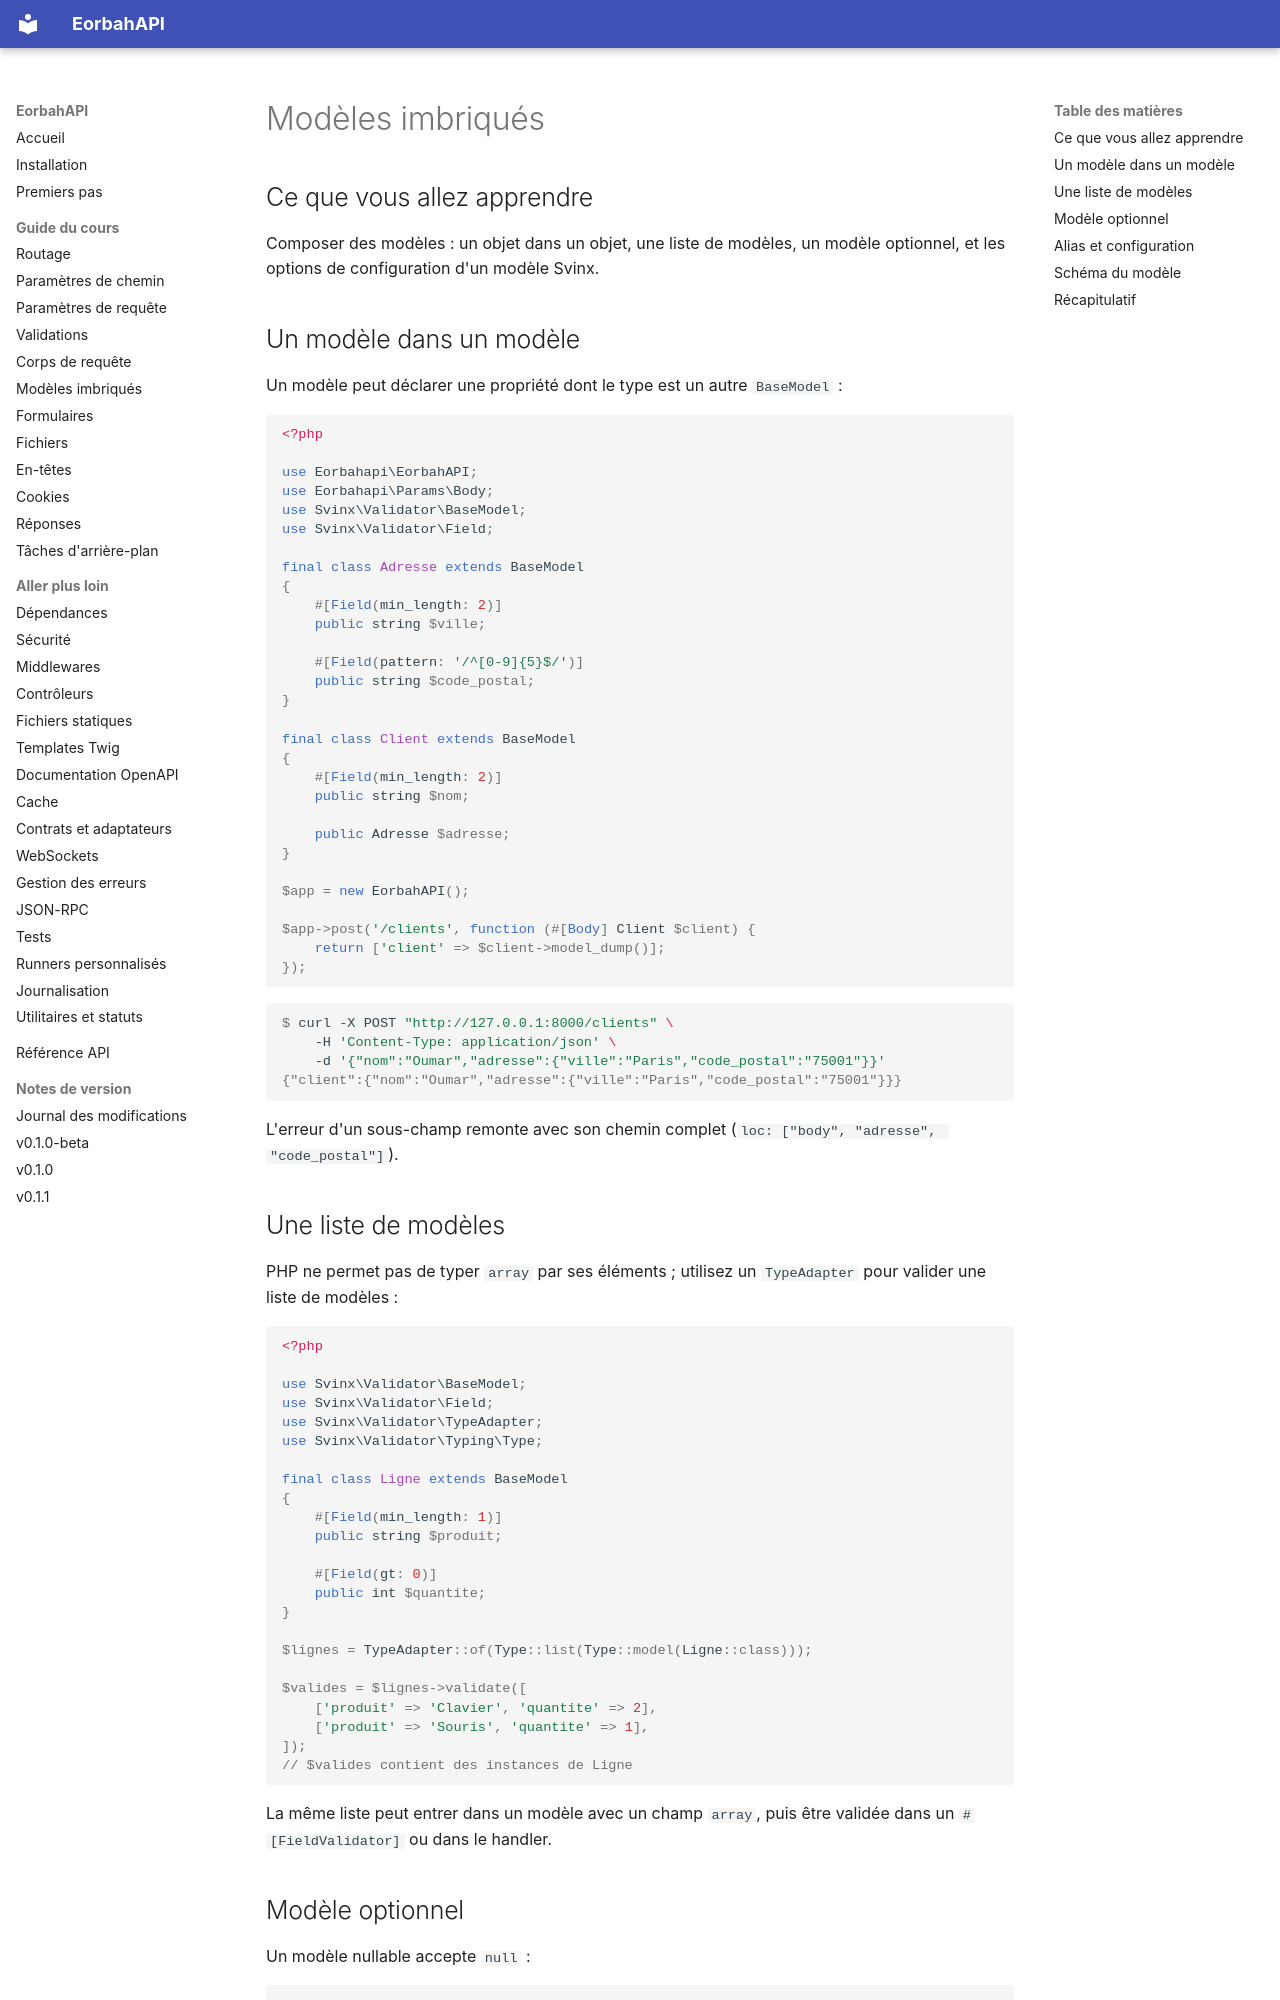

repository: EORBAH/EorbahAPI · page: fr/nested-models/index.html · generator: mkdocs

# Modèles imbriqués

## Ce que vous allez apprendre

Composer des modèles : un objet dans un objet, une liste de modèles, un modèle
optionnel, et les options de configuration d'un modèle Svinx.

## Un modèle dans un modèle

Un modèle peut déclarer une propriété dont le type est un autre `BaseModel` :

```php
<?php

use Eorbahapi\EorbahAPI;
use Eorbahapi\Params\Body;
use Svinx\Validator\BaseModel;
use Svinx\Validator\Field;

final class Adresse extends BaseModel
{
    #[Field(min_length: 2)]
    public string $ville;

    #[Field(pattern: '/^[0-9]{5}$/')]
    public string $code_postal;
}

final class Client extends BaseModel
{
    #[Field(min_length: 2)]
    public string $nom;

    public Adresse $adresse;
}

$app = new EorbahAPI();

$app->post('/clients', function (#[Body] Client $client) {
    return ['client' => $client->model_dump()];
});
```

```console
$ curl -X POST "http://127.0.0.1:8000/clients" \
    -H 'Content-Type: application/json' \
    -d '{"nom":"Oumar","adresse":{"ville":"Paris","code_postal":"75001"}}'
{"client":{"nom":"Oumar","adresse":{"ville":"Paris","code_postal":"75001"}}}
```

L'erreur d'un sous-champ remonte avec son chemin complet
(`loc: ["body", "adresse", "code_postal"]`).

## Une liste de modèles

PHP ne permet pas de typer `array` par ses éléments ; utilisez un `TypeAdapter`
pour valider une liste de modèles :

```php
<?php

use Svinx\Validator\BaseModel;
use Svinx\Validator\Field;
use Svinx\Validator\TypeAdapter;
use Svinx\Validator\Typing\Type;

final class Ligne extends BaseModel
{
    #[Field(min_length: 1)]
    public string $produit;

    #[Field(gt: 0)]
    public int $quantite;
}

$lignes = TypeAdapter::of(Type::list(Type::model(Ligne::class)));

$valides = $lignes->validate([
    ['produit' => 'Clavier', 'quantite' => 2],
    ['produit' => 'Souris', 'quantite' => 1],
]);
// $valides contient des instances de Ligne
```

La même liste peut entrer dans un modèle avec un champ `array`, puis être
validée dans un `#[FieldValidator]` ou dans le handler.
